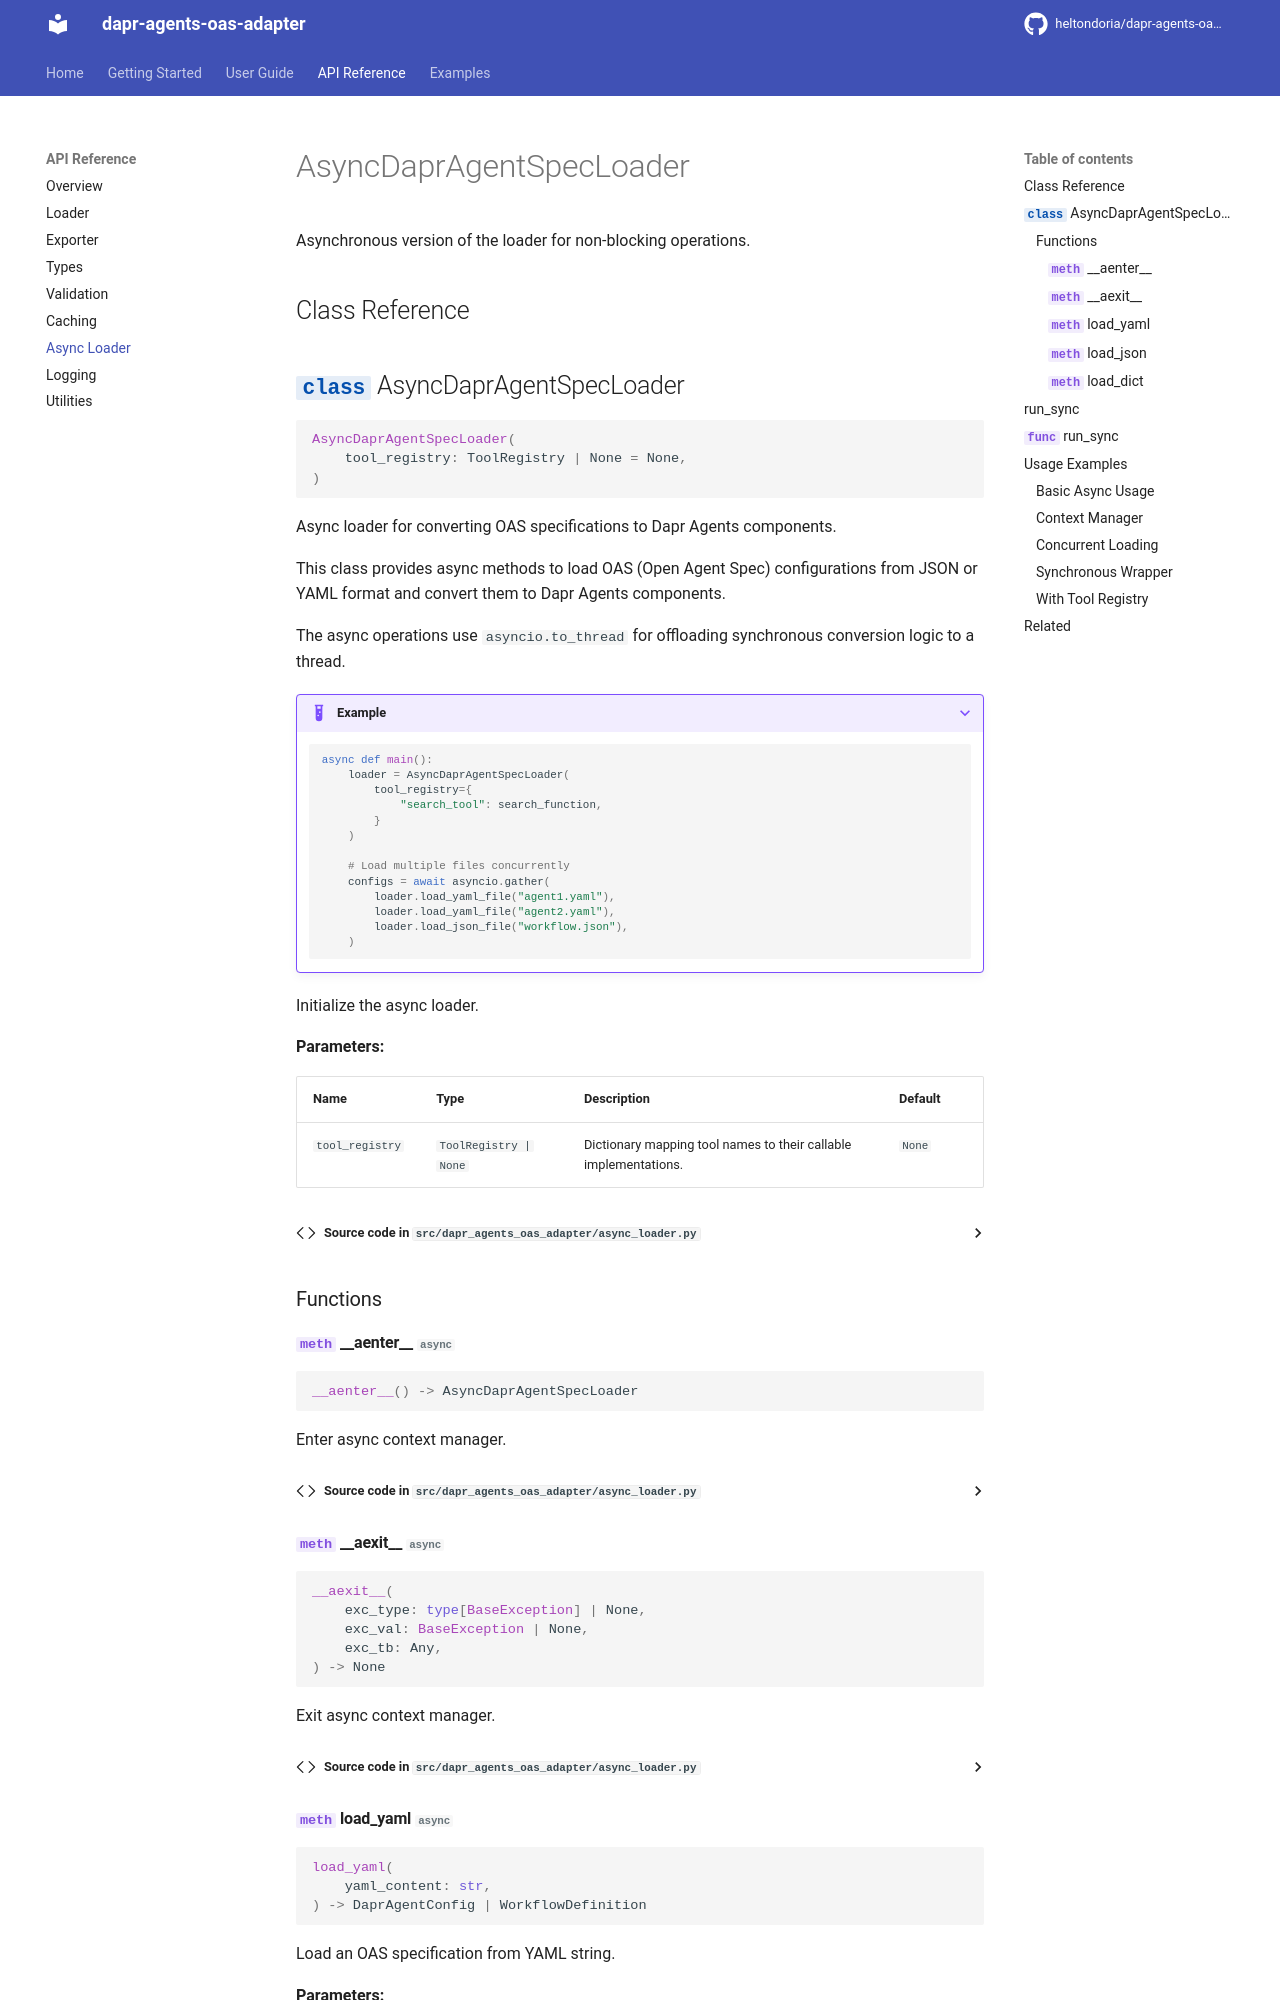

repository: heltondoria/dapr-agents-oas-adapter · page: api/async_loader/index.html · generator: mkdocs

# AsyncDaprAgentSpecLoader

Asynchronous version of the loader for non-blocking operations.

## Class Reference

::: dapr_agents_oas_adapter.async_loader.AsyncDaprAgentSpecLoader
    options:
      show_root_heading: true
      show_source: true
      members:
        - __init__
        - __aenter__
        - __aexit__
        - load_yaml
        - load_json
        - load_dict

## run_sync

Utility function to run async code synchronously.

::: dapr_agents_oas_adapter.async_loader.run_sync
    options:
      show_root_heading: true
      show_source: true
